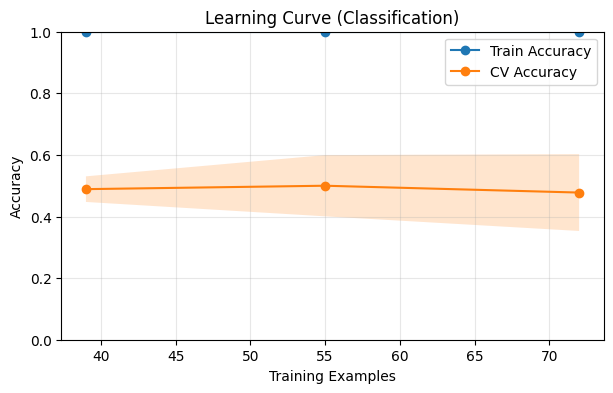

Values plotted in this chart, from the file beside it:
train_size, train_acc_mean, train_acc_std, val_acc_mean, val_acc_std
7, , , , 
23, , , , 
39, 1.0, 0.0, 0.4889, 0.04157
55, 1.0, 0.0, 0.5, 0.09938
72, 1.0, 0.0, 0.4778, 0.1247
